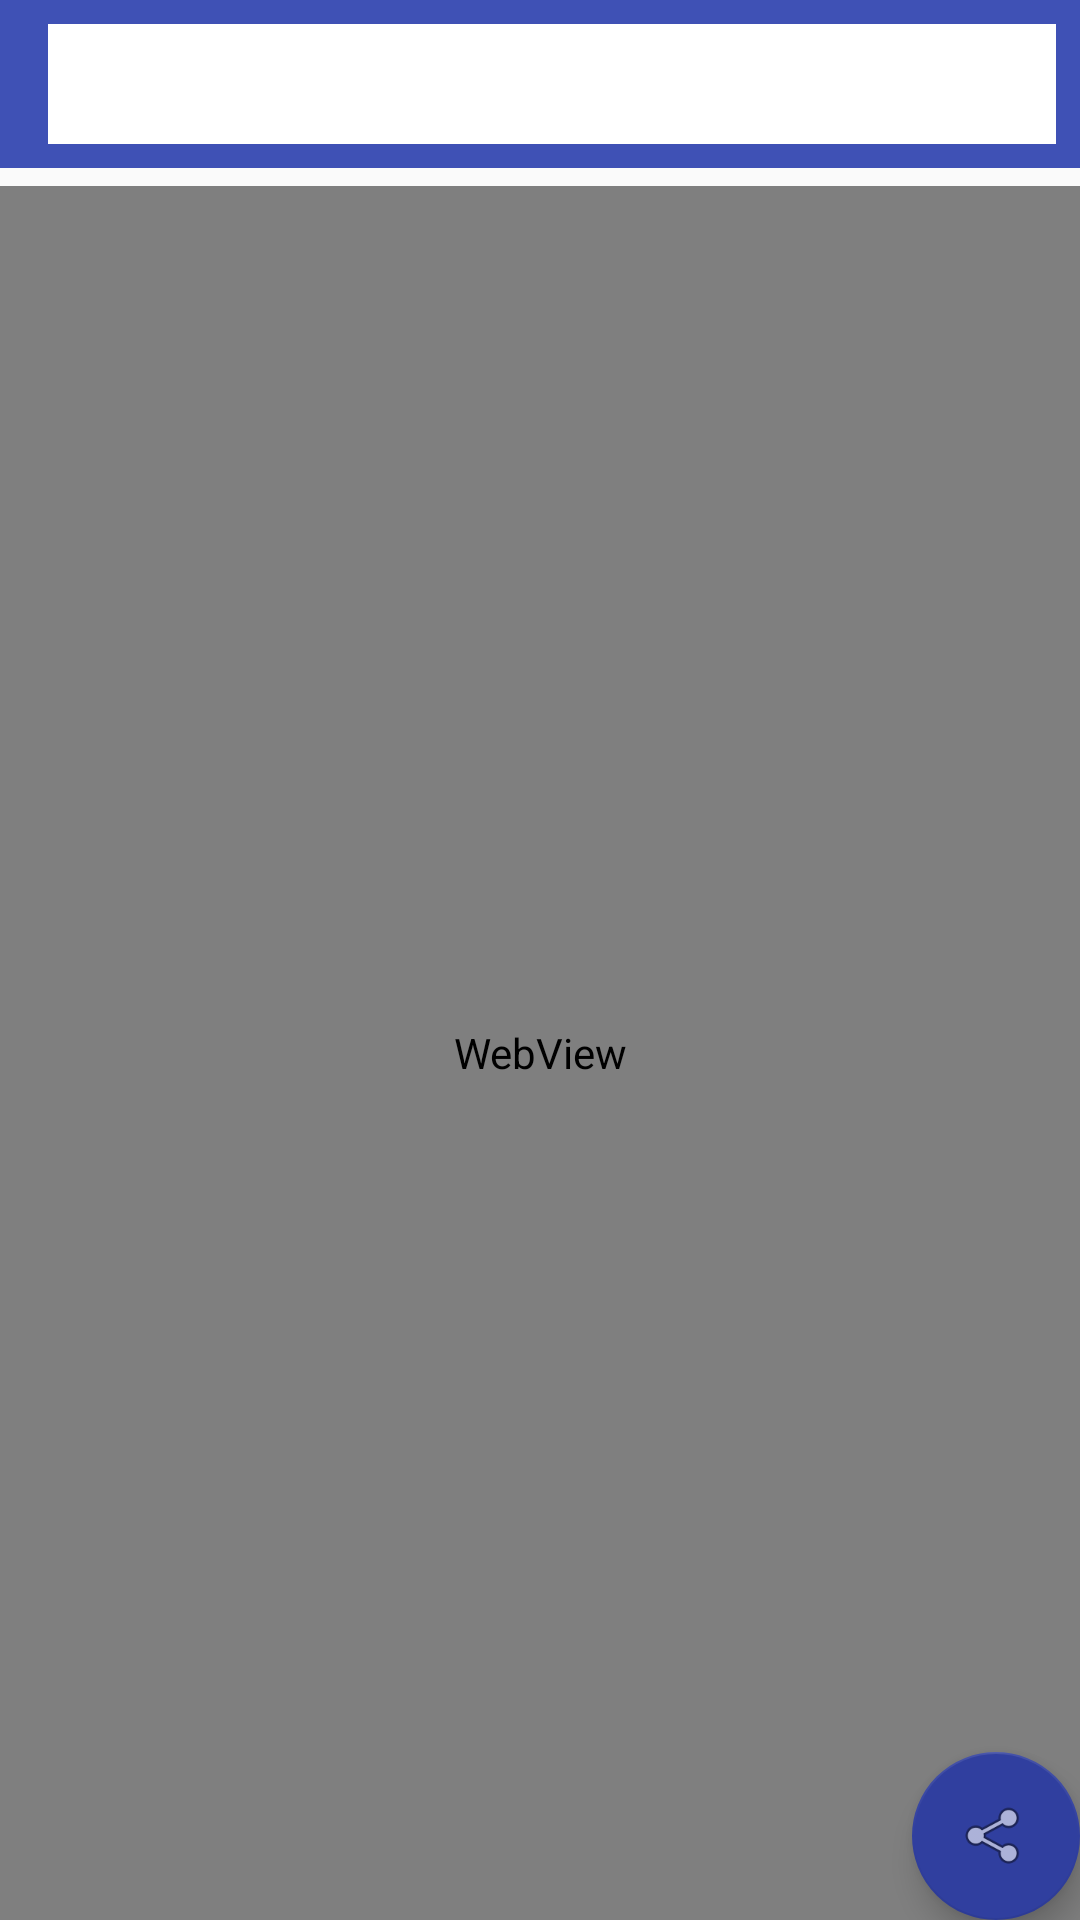

Here is an Android app screen rendered from its layout file. Give the layout XML and the strings, colors and styles it references.
<!-- AndroidManifest.xml: activity theme noActionBar -->
<!-- res/layout/activity_view_detail_article.xml -->
<?xml version="1.0" encoding="utf-8"?>
<LinearLayout xmlns:android="http://schemas.android.com/apk/res/android"
    xmlns:app="http://schemas.android.com/apk/res-auto"
    xmlns:tools="http://schemas.android.com/tools"
    android:id="@+id/activity_view_detail_article"
    android:layout_width="match_parent"
    android:layout_height="match_parent"
    android:orientation="vertical"
    tools:context="com.example.example.newyorktime.activity.ViewDetailArticleActivity">

    <android.support.v7.widget.Toolbar
        android:id="@+id/toolBar"
        android:layout_width="match_parent"
        android:layout_height="?attr/actionBarSize"
        android:background="@color/colorPrimary">

        <RelativeLayout
            android:layout_width="wrap_content"
            android:layout_height="wrap_content"
            android:orientation="horizontal"
            tools:background="@android:color/darker_gray">

            <TextView
                android:id="@+id/tvUrl"
                android:layout_width="match_parent"
                android:layout_height="match_parent"
                android:layout_centerVertical="true"
                android:layout_marginBottom="8dp"
                android:layout_marginRight="8dp"
                android:layout_marginTop="8dp"
                android:background="@android:color/white"
                android:gravity="center_vertical"
                android:lines="1"
                android:paddingLeft="8dp"
                android:scrollbars="horizontal"
                android:textColor="@android:color/black"
                android:textSize="16sp"
                tools:text="url" />
        </RelativeLayout>
    </android.support.v7.widget.Toolbar>

    <ProgressBar
        android:id="@+id/progressBar"
        style="@android:style/Widget.Holo.ProgressBar.Horizontal"
        android:layout_width="match_parent"
        android:layout_height="6dp" />

    <FrameLayout
        android:layout_width="match_parent"
        android:layout_height="match_parent">

        <WebView
            android:id="@+id/wvArticle"
            android:layout_width="match_parent"
            android:layout_height="match_parent">

        </WebView>

        <android.support.design.widget.FloatingActionButton
            android:id="@+id/fab"
            android:layout_width="wrap_content"
            android:layout_height="wrap_content"
            android:layout_gravity="bottom|end"
            android:layout_margin="@dimen/fab_margin"
            app:srcCompat="@android:drawable/ic_menu_share" />
    </FrameLayout>

</LinearLayout>
<!-- resources referenced by this layout -->
<resources>
  <color name="colorPrimary">#3F51B5</color>
  <style name="noActionBar" parent="AppTheme">
          <item name="windowNoTitle">true</item>
          <item name="actionBarStyle">@style/Theme.AppCompat.NoActionBar</item>
      </style>
  <style name="AppTheme" parent="Theme.AppCompat.Light.DarkActionBar">
          
          <item name="colorPrimary">@color/colorPrimary</item>
          <item name="colorPrimaryDark">@color/colorPrimaryDark</item>
          <item name="colorAccent">@color/colorAccent</item>
      </style>
  <color name="colorPrimaryDark">#303F9F</color>
  <color name="colorAccent">#303F9F</color>
</resources>
